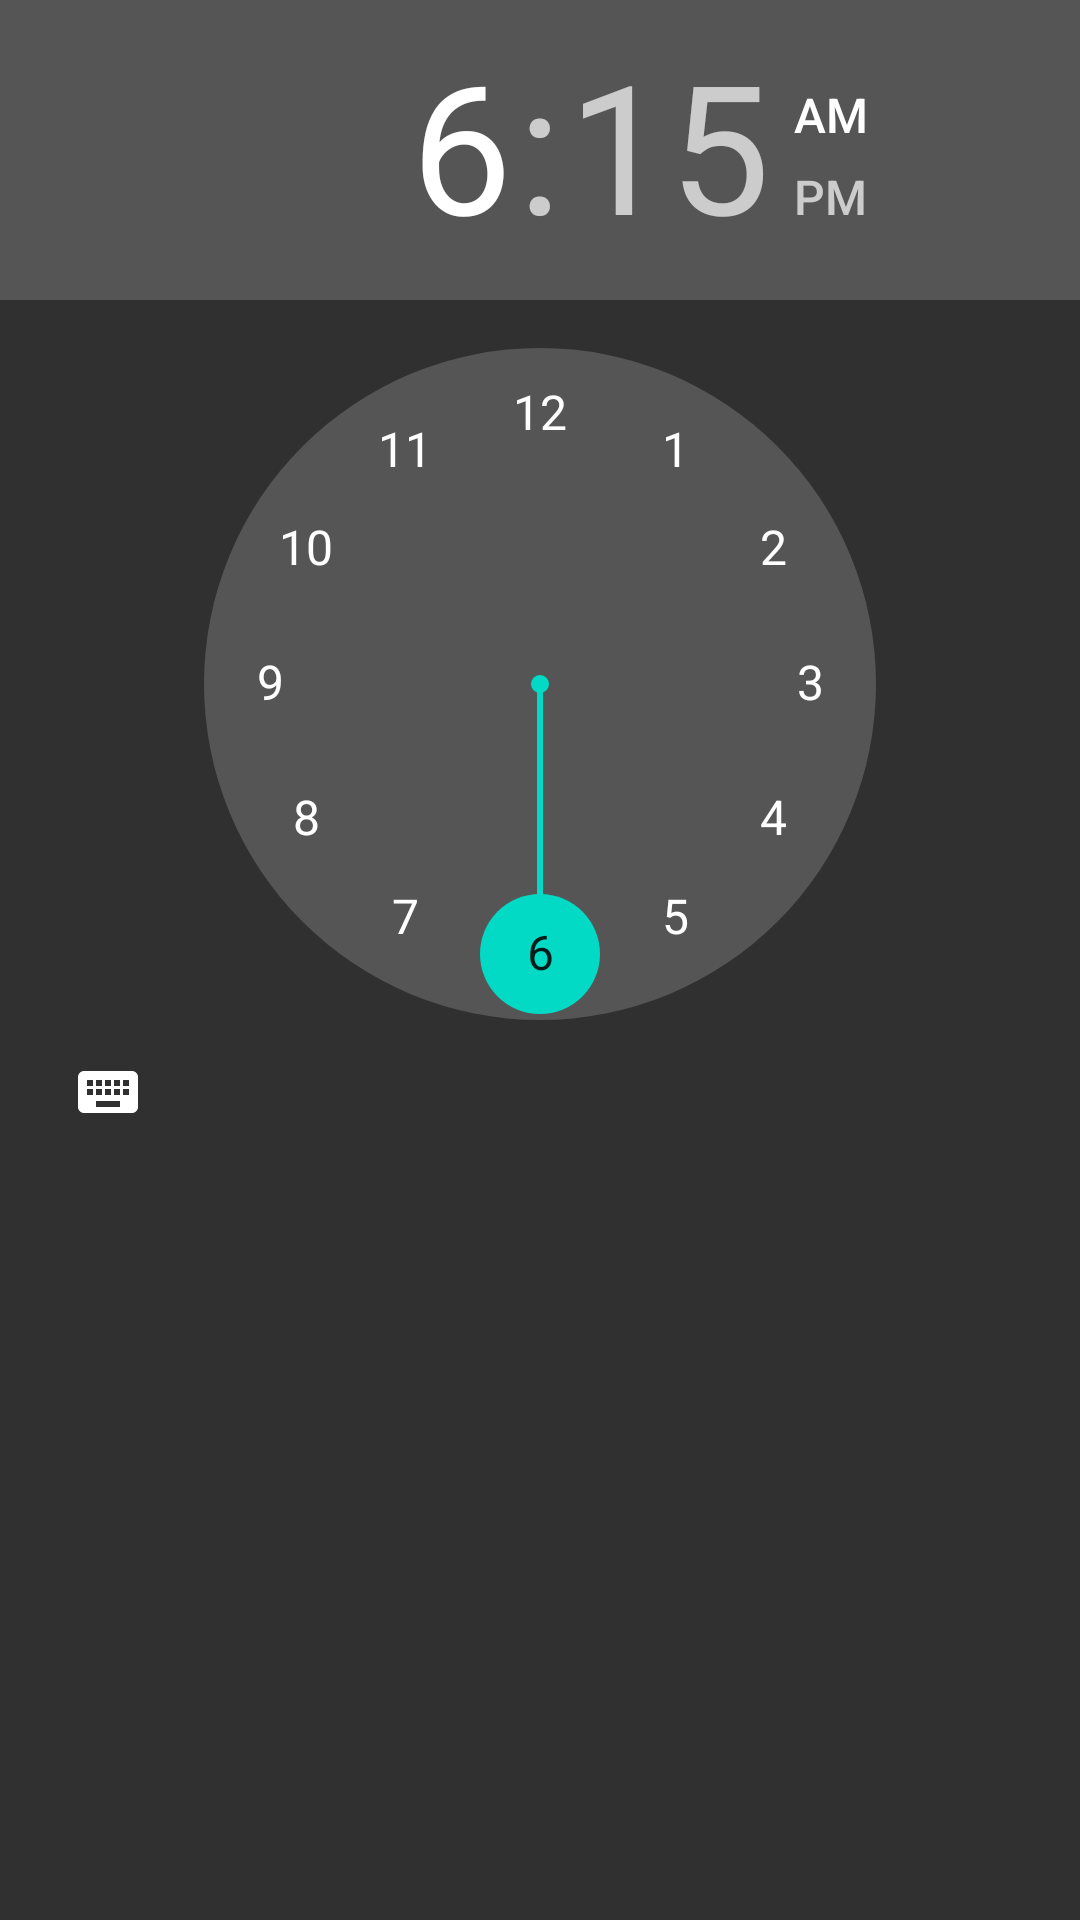

Android layout source for this screen:
<!-- AndroidManifest.xml: application theme AppTheme -->
<!-- res/layout/fragment_alarm_create.xml -->
<?xml version="1.0" encoding="utf-8"?>
<FrameLayout xmlns:android="http://schemas.android.com/apk/res/android"
    xmlns:tools="http://schemas.android.com/tools"
    android:layout_width="match_parent"
    android:layout_height="match_parent"
    tools:context=".SetAlarmFragment">

    

    <TimePicker
        android:id="@+id/timePicker"
        android:layout_width="wrap_content"
        android:layout_height="wrap_content"
        android:layout_centerHorizontal="true"
        android:layout_marginBottom="24dp" />

</FrameLayout>
<!-- resources referenced by this layout -->
<resources>
  <style name="AppTheme" parent="Theme.AppCompat.NoActionBar">
          
          <item name="colorPrimary">@color/colorPrimary</item>
          <item name="colorPrimaryDark">@color/colorPrimaryDark</item>
          <item name="colorAccent">@color/colorAccent</item>
  
          <item name="coordinatorLayoutStyle">@style/Widget.Support.CoordinatorLayout</item>
          <item name="floatingActionButtonStyle">@style/Widget.Design.FloatingActionButton</item>
      </style>
  <!-- not gathered from this repository: default colours our renderer supplied (Android Studio template values) -->
  <color name="colorPrimary">#FF6200EE</color>
  <color name="colorPrimaryDark">#FF3700B3</color>
  <color name="colorAccent">#FF03DAC5</color>
</resources>
